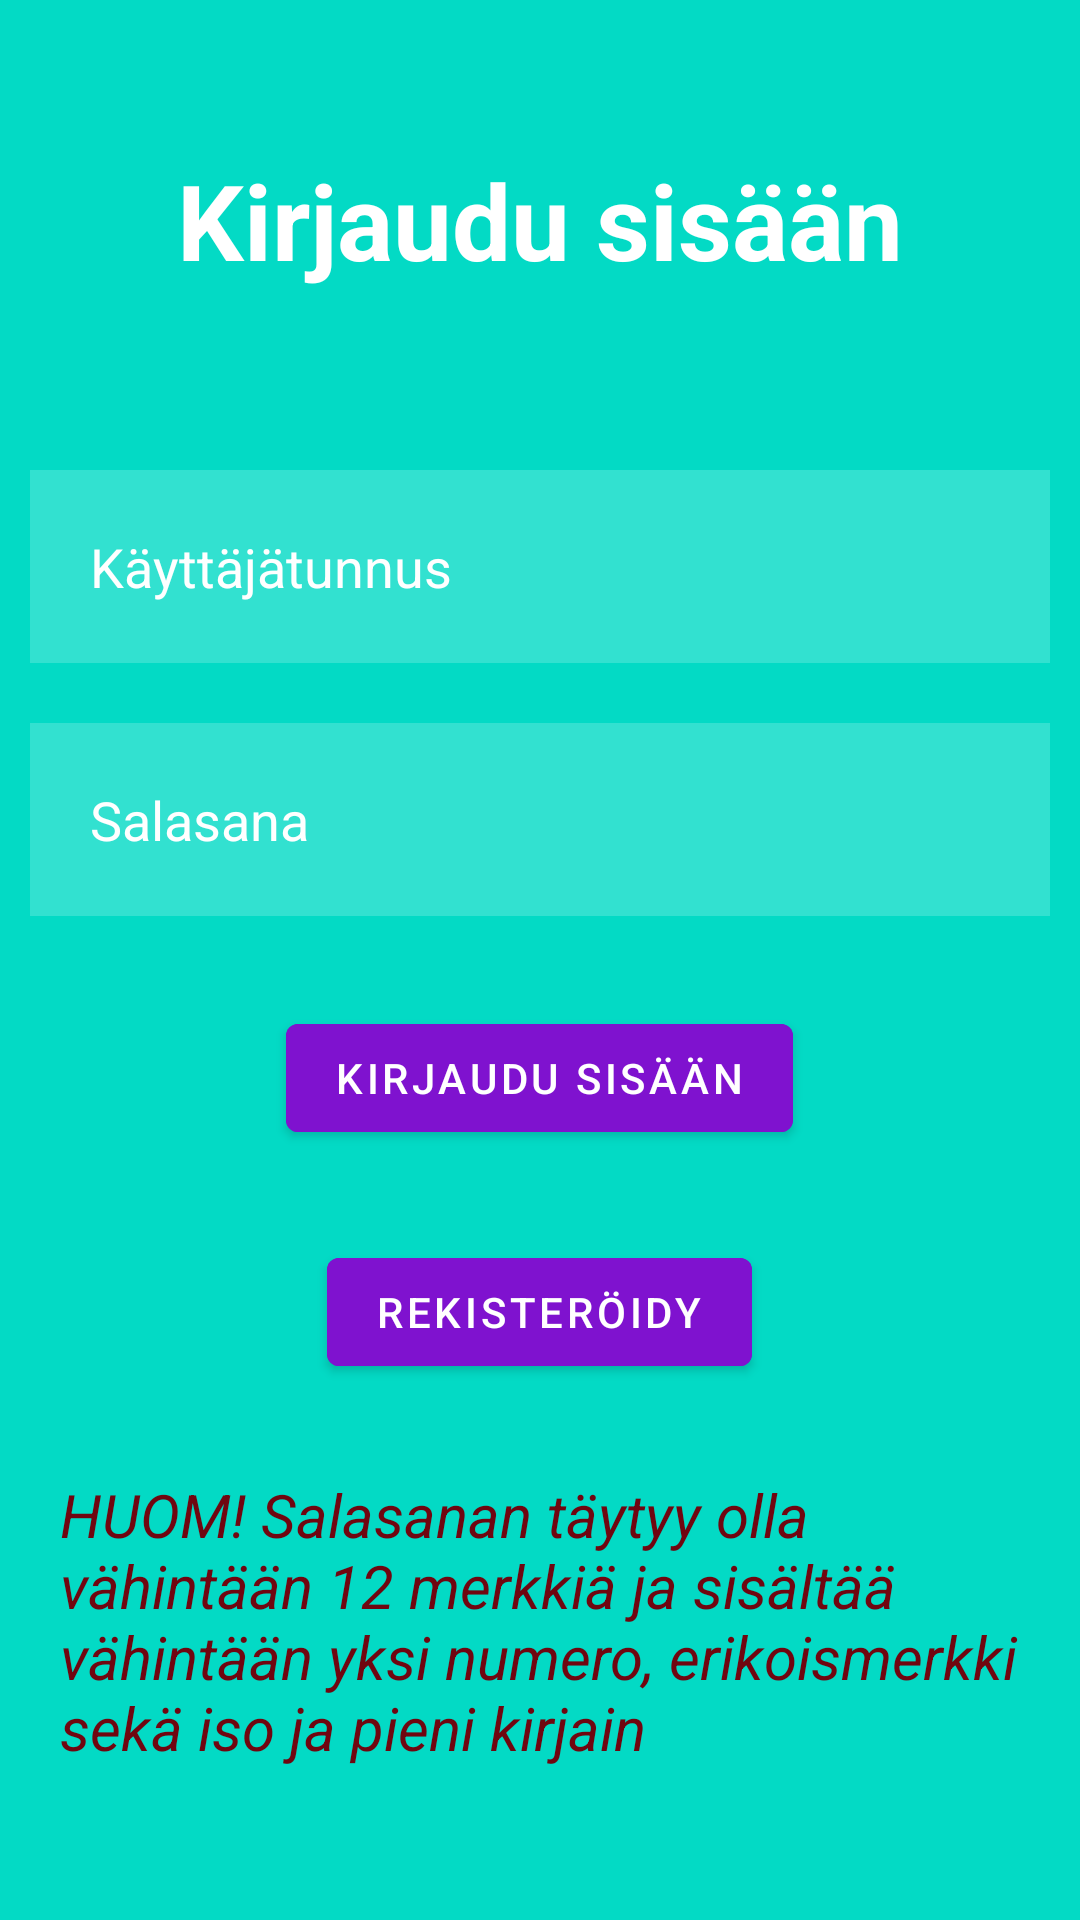

Android layout source for this screen:
<!-- AndroidManifest.xml: application theme Theme.SDideBARTESTI -->
<!-- res/layout/activity_login.xml -->
<?xml version="1.0" encoding="utf-8"?>
<RelativeLayout xmlns:android="http://schemas.android.com/apk/res/android"
    xmlns:app="http://schemas.android.com/apk/res-auto"
    xmlns:tools="http://schemas.android.com/tools"
    android:layout_width="match_parent"
    android:layout_height="match_parent"
    android:background="@color/teal_200"
    tools:context=".LoginActivity">

    <TextView
        android:layout_width="match_parent"
        android:layout_height="wrap_content"
        android:id="@+id/signintext"
        android:text="Kirjaudu sisään"
        android:textColor="@color/white"
        android:textSize="35dp"
        android:textStyle="bold"
        android:layout_margin="50dp"
        android:gravity="center"/>

    <EditText
        android:id="@+id/username"
        android:layout_width="match_parent"
        android:layout_height="wrap_content"
        android:layout_below="@+id/signintext"
        android:layout_margin="10dp"
        android:background="#30ffffff"
        android:hint="Käyttäjätunnus"
        android:padding="20dp"
        android:textColor="@color/white"
        android:textColorHint="@color/white"
        android:drawableLeft="@drawable/ic_baseline_person_24"
        android:drawablePadding="20dp"/>

    <EditText
        android:id="@+id/password"
        android:layout_width="match_parent"
        android:layout_height="wrap_content"
        android:layout_below="@+id/username"
        android:layout_margin="10dp"
        android:background="#30ffffff"
        android:hint="Salasana"
        android:inputType="textPassword"
        android:padding="20dp"
        android:textColor="@color/white"
        android:textColorHint="@color/white"
        android:drawableLeft="@drawable/ic_baseline_remove_red_eye_24"
        android:drawablePadding="20dp"/>

    <com.google.android.material.button.MaterialButton
        android:layout_width="wrap_content"
        android:layout_height="wrap_content"
        android:id="@+id/login"
        android:layout_below="@id/password"
        android:text="Kirjaudu sisään"
        android:backgroundTint="#7F12CF"
        android:layout_centerHorizontal="true"
        android:layout_margin="20dp"/>

    <com.google.android.material.button.MaterialButton
        android:layout_width="wrap_content"
        android:layout_height="wrap_content"
        android:id="@+id/signup"
        android:layout_below="@id/login"
        android:text="Rekisteröidy"
        android:backgroundTint="#7F12CF"
        android:layout_centerHorizontal="true"
        android:layout_margin="10dp"/>

    <TextView
        android:layout_width="wrap_content"
        android:layout_height="wrap_content"
        android:id="@+id/textview"
        android:layout_below="@id/signup"
        android:textSize="20dp"
        android:textColor="#700610"
        android:textStyle="italic"
        android:text="HUOM! Salasanan täytyy olla vähintään 12 merkkiä ja sisältää vähintään yksi numero, erikoismerkki sekä iso ja pieni kirjain"
        android:layout_centerHorizontal="true"
        android:layout_margin="20dp"/>

</RelativeLayout>
<!-- resources referenced by this layout -->
<resources>
  <color name="teal_200">#FF03DAC5</color>
  <color name="white">#FFFFFFFF</color>
  <style name="Theme.SDideBARTESTI" parent="Theme.MaterialComponents.DayNight.NoActionBar">
          
          <item name="colorPrimary">@color/purple_500</item>
          <item name="colorPrimaryVariant">@color/purple_700</item>
          <item name="colorOnPrimary">@color/white</item>
          
          <item name="colorSecondary">@color/teal_200</item>
          <item name="colorSecondaryVariant">@color/teal_700</item>
          <item name="colorOnSecondary">@color/black</item>
          
          <item name="android:statusBarColor" tools:targetApi="l">?attr/colorPrimaryVariant</item>
          
      </style>
  <color name="purple_500">#FF6200EE</color>
  <color name="purple_700">#FF3700B3</color>
  <color name="teal_700">#FF018786</color>
  <color name="black">#FF000000</color>
</resources>
